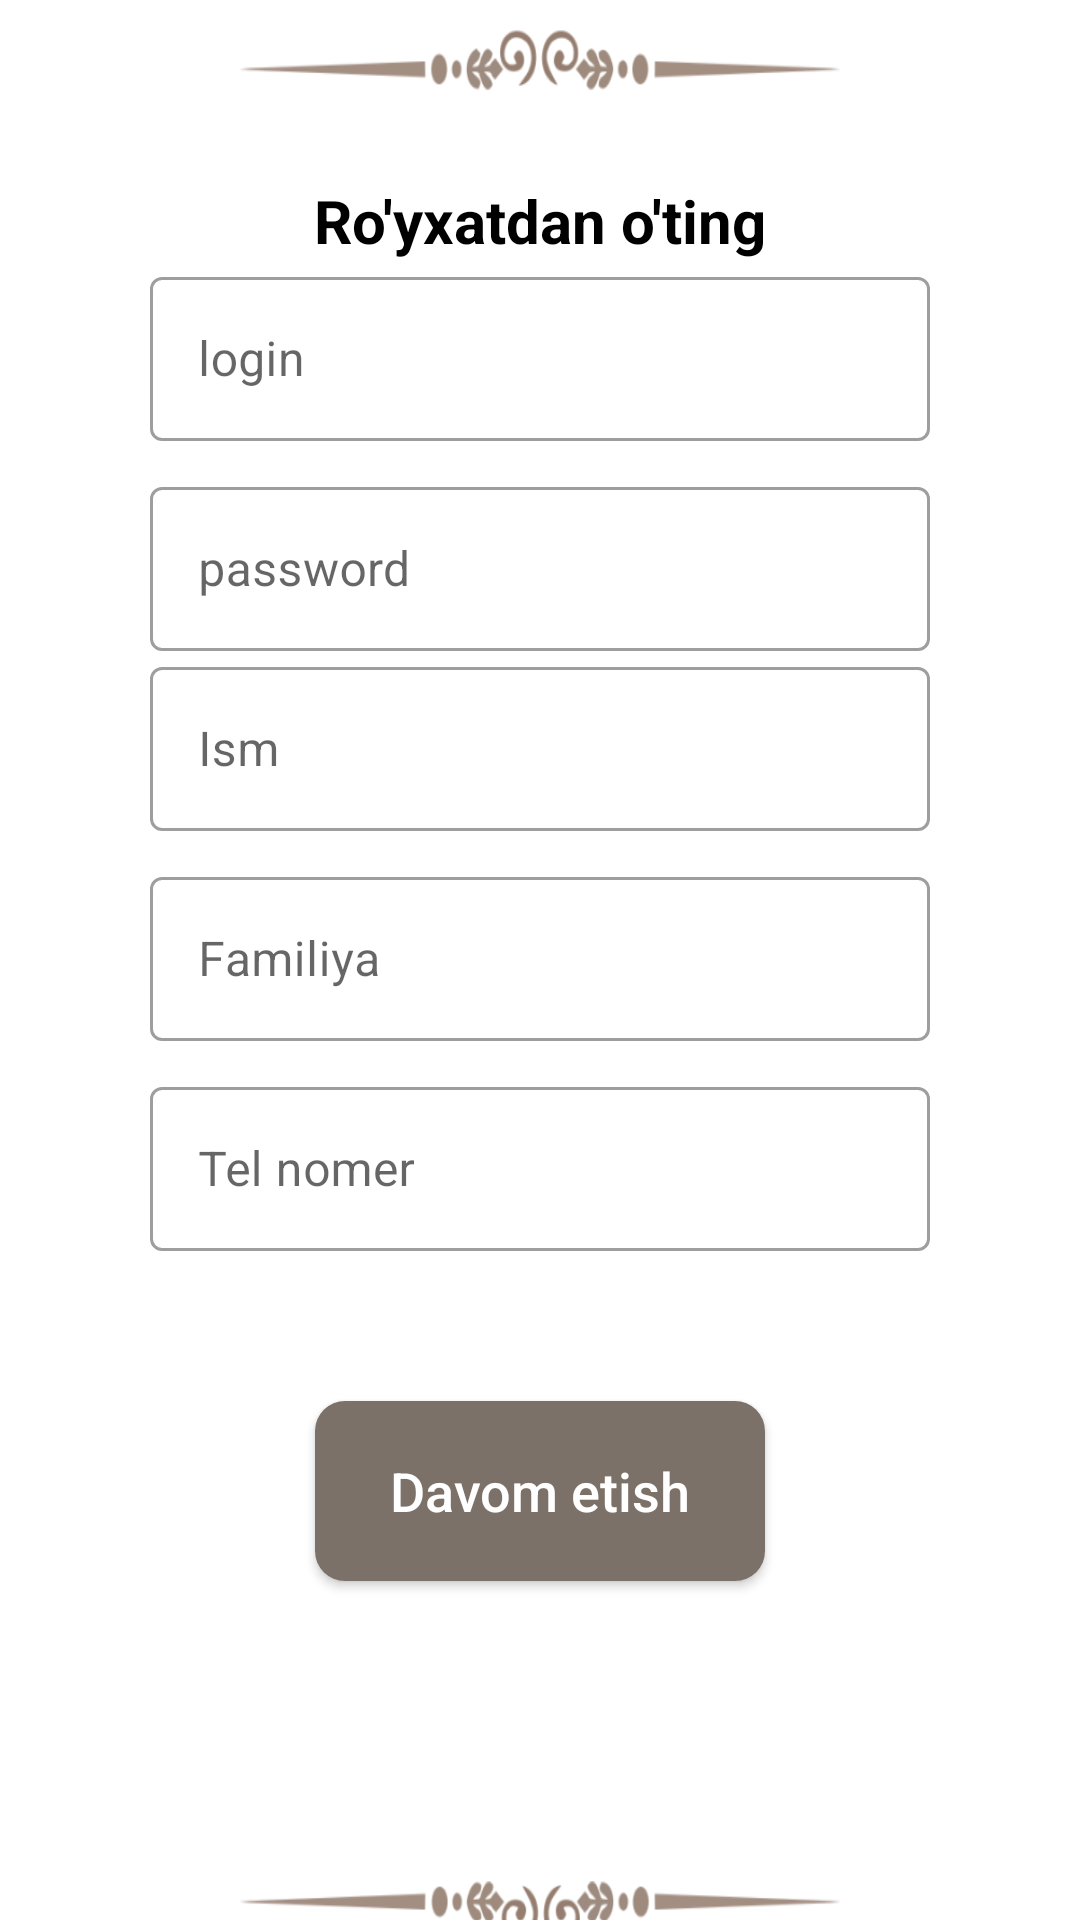

Layout XML and referenced resources for this Android screen:
<!-- AndroidManifest.xml: application theme Theme.Yotoqxona -->
<!-- res/layout/fragment_login.xml -->
<?xml version="1.0" encoding="utf-8"?>
<LinearLayout xmlns:android="http://schemas.android.com/apk/res/android"
    xmlns:tools="http://schemas.android.com/tools"
    android:layout_width="match_parent"
    android:layout_height="match_parent"
    android:orientation="vertical"
    tools:context=".ui.login.LoginFragment">

    <ImageView
        android:layout_width="200dp"
        android:layout_height="20dp"
        android:layout_gravity="center"
        android:layout_marginTop="10dp"
        android:background="@drawable/qosh" />


    <Space
        android:layout_width="match_parent"
        android:layout_height="30dp" />


    <TextView
        android:layout_width="wrap_content"
        android:layout_height="wrap_content"
        android:layout_gravity="center"
        android:text="Ro'yxatdan o'ting"
        android:textAllCaps="false"
        android:textColor="@color/black"
        android:textSize="20sp"
        android:textStyle="bold" />

    <com.google.android.material.textfield.TextInputLayout
        style="@style/Widget.MaterialComponents.TextInputLayout.OutlinedBox"
        android:layout_width="match_parent"
        android:layout_height="60dp"
        android:layout_marginHorizontal="50dp"
        android:hint="login">

        <com.google.android.material.textfield.TextInputEditText
            android:id="@+id/login"
            android:layout_width="match_parent"
            android:layout_height="match_parent"
            android:inputType="text" />

    </com.google.android.material.textfield.TextInputLayout>

    <Space
        android:layout_width="match_parent"
        android:layout_height="10dp" />

    <com.google.android.material.textfield.TextInputLayout
        style="@style/Widget.MaterialComponents.TextInputLayout.OutlinedBox"
        android:layout_width="match_parent"
        android:layout_height="60dp"
        android:layout_marginHorizontal="50dp"
        android:hint="password">

        <com.google.android.material.textfield.TextInputEditText
            android:id="@+id/passworddd"
            android:layout_width="match_parent"
            android:layout_height="match_parent"
            android:inputType="textPassword" />

    </com.google.android.material.textfield.TextInputLayout>


    <com.google.android.material.textfield.TextInputLayout
        style="@style/Widget.MaterialComponents.TextInputLayout.OutlinedBox"
        android:layout_width="match_parent"
        android:layout_height="60dp"
        android:layout_marginHorizontal="50dp"
        android:hint="Ism">

        <com.google.android.material.textfield.TextInputEditText
            android:id="@+id/firstName"
            android:layout_width="match_parent"
            android:layout_height="match_parent"
            android:inputType="text" />

    </com.google.android.material.textfield.TextInputLayout>

    <Space
        android:layout_width="match_parent"
        android:layout_height="10dp" />

    <com.google.android.material.textfield.TextInputLayout
        style="@style/Widget.MaterialComponents.TextInputLayout.OutlinedBox"
        android:layout_width="match_parent"
        android:layout_height="60dp"
        android:layout_marginHorizontal="50dp"
        android:hint="Familiya">

        <com.google.android.material.textfield.TextInputEditText
            android:id="@+id/lastName"
            android:layout_width="match_parent"
            android:layout_height="match_parent"
            android:inputType="text" />

    </com.google.android.material.textfield.TextInputLayout>

    <Space
        android:layout_width="match_parent"
        android:layout_height="10dp" />

    <com.google.android.material.textfield.TextInputLayout
        style="@style/Widget.MaterialComponents.TextInputLayout.OutlinedBox"
        android:layout_width="match_parent"
        android:layout_height="60dp"
        android:layout_marginHorizontal="50dp"
        android:hint="Tel nomer">

        <com.google.android.material.textfield.TextInputEditText
            android:id="@+id/phone"
            android:layout_width="match_parent"
            android:layout_height="match_parent"
            android:inputType="phone" />

    </com.google.android.material.textfield.TextInputLayout>

    <Space
        android:layout_width="match_parent"
        android:layout_height="50dp" />


    <androidx.appcompat.widget.AppCompatButton
        android:id="@+id/next"
        android:layout_width="150dp"
        android:layout_height="60dp"
        android:layout_gravity="center"
        android:background="@drawable/button_back"
        android:text="Davom etish"
        android:textAllCaps="false"
        android:textColor="@color/white"
        android:textSize="18sp" />

    <Space
        android:layout_width="match_parent"
        android:layout_height="100dp" />

    <ImageView
        android:layout_width="200dp"
        android:layout_height="20dp"
        android:layout_gravity="bottom|center"
        android:background="@drawable/teskari_qosh" />


</LinearLayout>
<!-- resources referenced by this layout -->
<resources>
  <color name="black">#FF000000</color>
  <color name="white">#FFFFFFFF</color>
  <!-- drawable button_back (drawable) -->
  <?xml version="1.0" encoding="utf-8"?>
  <selector xmlns:android="http://schemas.android.com/apk/res/android">
      <item android:state_pressed="true">
          <shape>
              <corners android:radius="10dp" />
              <solid android:color="#E6E3F4" />
  
          </shape>
      </item>
      <item>
          <shape>
              <corners android:radius="10dp" />
              <solid android:color="@color/app_color" />
  
          </shape>
      </item>
  
  </selector>
  <!-- drawable qosh: png bitmap (drawable, 13858 bytes) -->
  <!-- drawable teskari_qosh: png bitmap (drawable, 13858 bytes) -->
  <style name="Theme.Yotoqxona" parent="Theme.MaterialComponents.DayNight.DarkActionBar">
          
          <item name="colorPrimary">@color/purple_500</item>
          <item name="colorPrimaryVariant">@color/purple_700</item>
          <item name="colorOnPrimary">@color/white</item>
          
          <item name="colorSecondary">@color/teal_200</item>
          <item name="colorSecondaryVariant">@color/teal_700</item>
          <item name="colorOnSecondary">@color/black</item>
          
          <item name="android:statusBarColor" tools:targetApi="l">?attr/colorPrimaryVariant</item>
          
      </style>
  <color name="app_color">#7C7168</color>
  <color name="purple_500">#7C7168</color>
  <color name="purple_700">#7C7168</color>
  <color name="teal_200">#FF03DAC5</color>
  <color name="teal_700">#FF018786</color>
</resources>
